Run: headless pygame with SDL's dummy video driver; simulated clock (each Clock.tick advances the game by its frame time, no real sleeping); random seed 0; keys injected as events and as key.get_pressed() state; no mouse input.
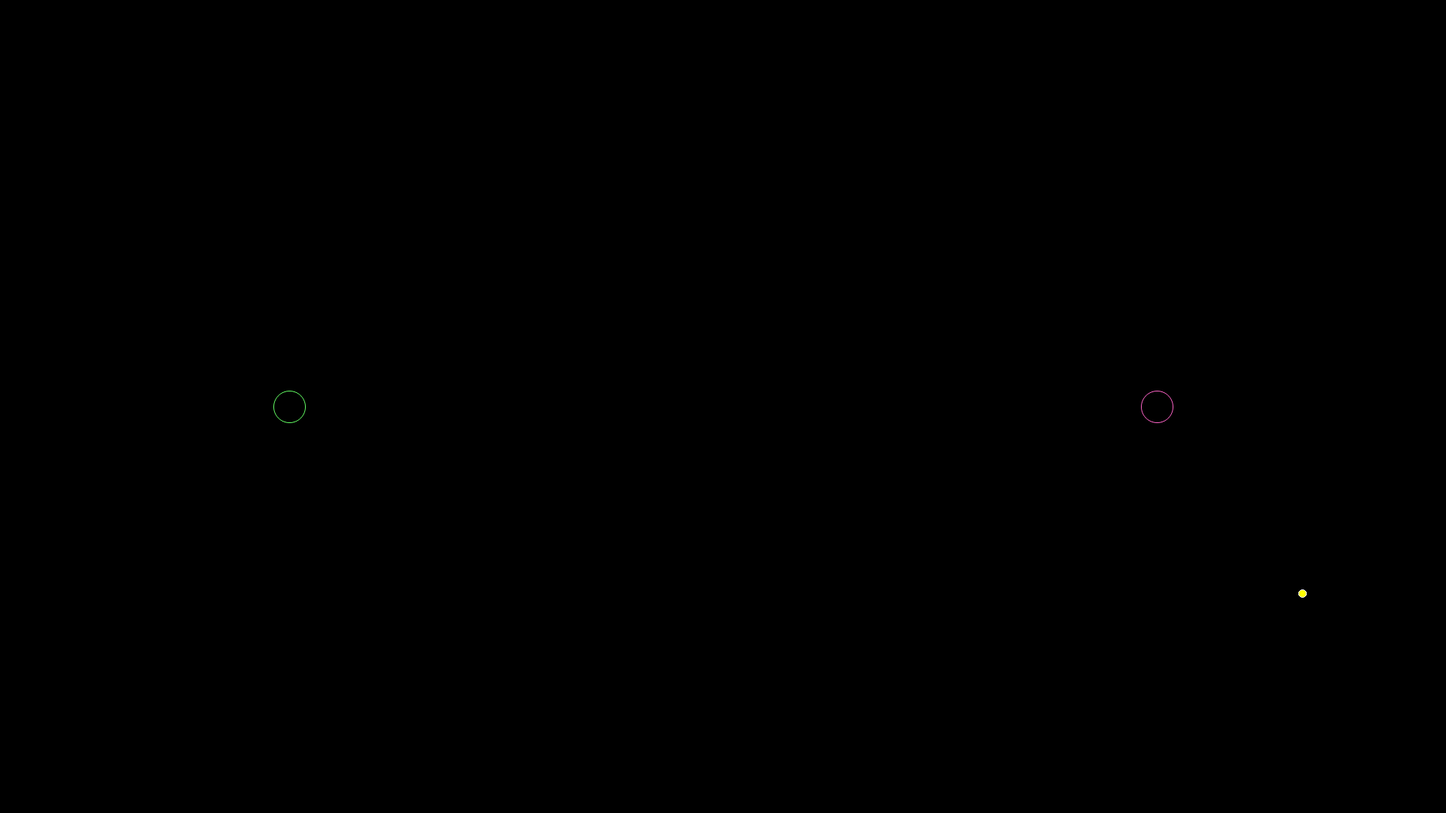
Frame 1 of 4 · flips 1–60 · no input
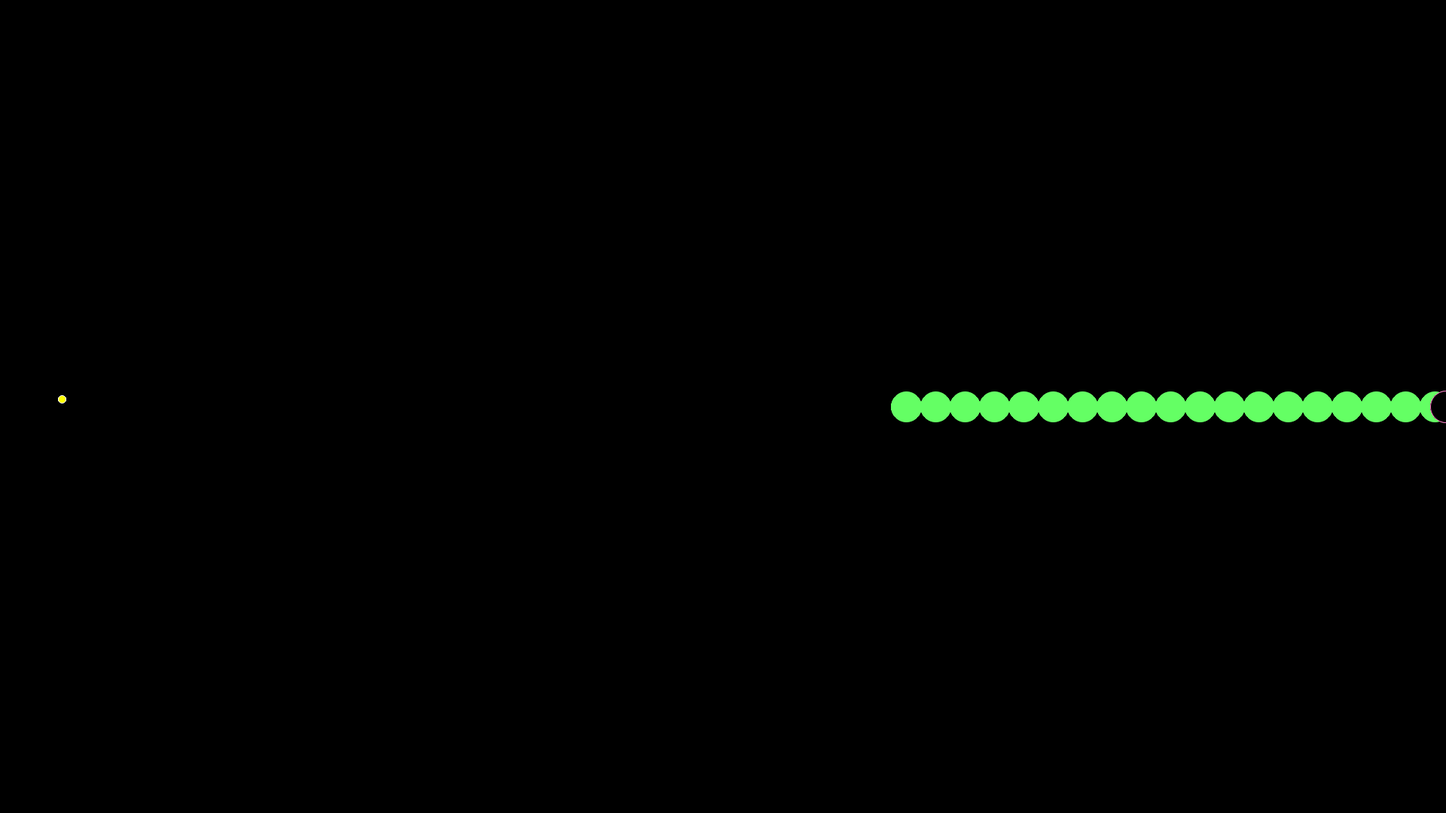
Frame 2 of 4 · flips 61–180 · tapped SPACE, RETURN · held RIGHT (→), D
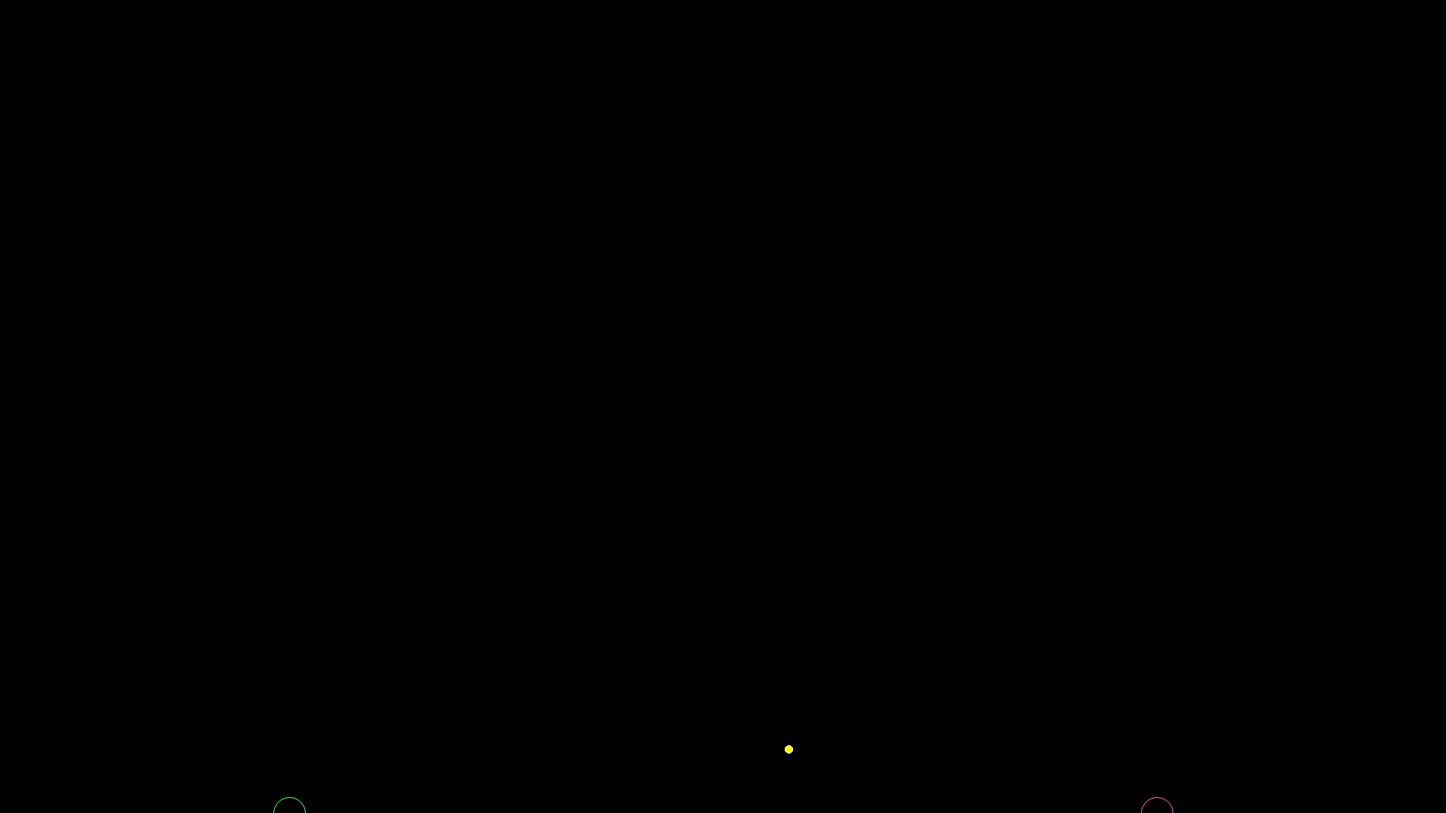
Frame 3 of 4 · flips 181–300 · held DOWN (↓), S
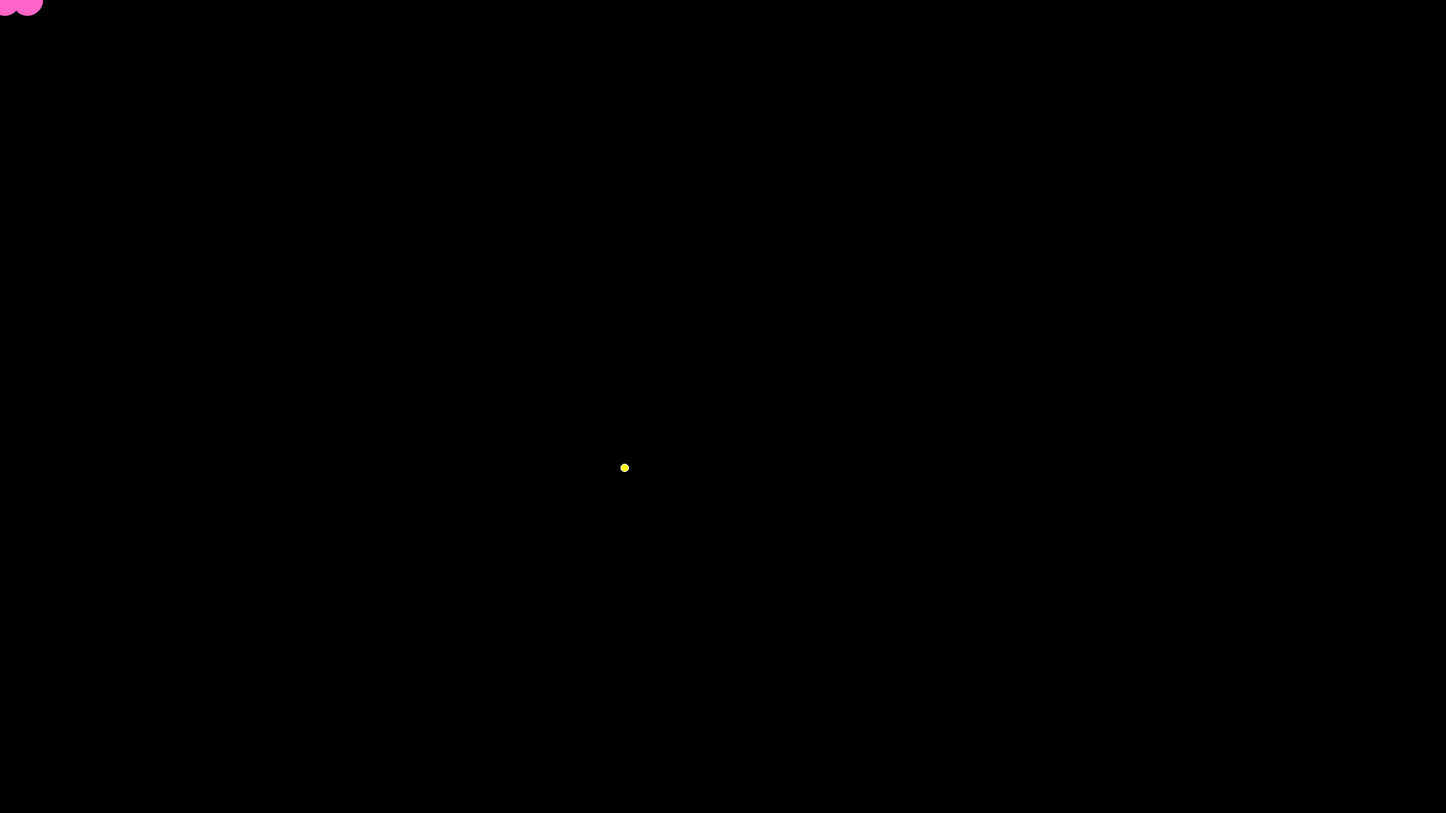
Frame 4 of 4 · flips 301–420 · held LEFT (←), A, UP (↑), W

The pygame program that drew these frames:

import pygame
import time
import random
import math
from pygame import gfxdraw

WIDTH = 1920
HEIGHT = 1080
SHOT_INTERVAL = 0.2  # in seconds
FOOD_SIZE = 20
AXIS_THRESHOLD = 0.2

class Snake:
    def __init__(self, color, start):
        self.color = color
        self.x = start[0]
        self.y = start[1]
        self.xVel = 0
        self.yVel = 0
        self.length = 20
        self.radius = 20
        self.speed = 20
        self.locHistory = []

    def move(self, xDir, yDir):
        if(abs(xDir) > AXIS_THRESHOLD):
            self.xVel += xDir
        if(abs(yDir) > AXIS_THRESHOLD):
            self.yVel += yDir
    
    def left(self):
        self.x -= self.speed
        self.xVel = -1*self.speed
        
    def right(self):
        self.x += self.speed
        self.xVel = self.speed

    def down(self):
        self.y += self.speed
        self.yVel = self.speed

    def up(self):
        self.y -= self.speed
        self.yVel = -1*self.speed

    def collision(self, food):
        if food[0] > self.x - self.radius and food[0] < self.x + self.radius:
            if food[1] > self.y - self.radius and food[1] < self.y + self.radius:
                return True
        return False

    def slap(self, snake):
        for loc in self.locHistory:
            if snake.collision(loc):
                # snake got slapped
                return True
        return False


    def feed(self):
        self.length += FOOD_SIZE

    def draw(self, screen):
        self.locHistory.append((self.x, self.y))
        if len(self.locHistory) > self.length:
            self.locHistory.pop(0)

        for loc in self.locHistory:
            pygame.gfxdraw.filled_circle(screen, int(loc[0]), int(loc[1]), self.radius, self.color)
            pygame.gfxdraw.aacircle(screen, int(loc[0]), int(loc[1]), self.radius, self.color)
        pygame.gfxdraw.filled_circle(screen, int(self.x), int(self.y), self.radius+1, (0,0,0))
        pygame.gfxdraw.aacircle(screen, int(self.x), int(self.y), self.radius+1, self.color)

    def tick(self):
        # slide
        self.xVel = self.xVel * 0.95
        self.yVel = self.yVel * 0.95
        if abs(self.xVel) < 0.01:
            self.xVel = 0
        if abs(self.yVel) < 0.01:
            self.yVel = 0
        
        totalSpeed = abs(self.xVel) + abs(self.yVel)
        if totalSpeed > self.speed:
            xRel = (self.xVel/totalSpeed) * self.speed
            yRel = (self.yVel/totalSpeed) * self.speed
            self.xVel = xRel
            self.yVel = yRel
 
        # move
        self.x += self.xVel
        self.y += self.yVel


        # sides
        if self.x > WIDTH:
            self.x = WIDTH
        elif self.x < 0:
            self.x = 0
        elif self.y > HEIGHT:
            self.y = HEIGHT
        elif self.y < 0:
            self.y = 0


def draw(screen, s1, s2, food):
    screen.fill((0, 0, 0))
    s1.draw(screen)
    s2.draw(screen)

    # food
    pygame.gfxdraw.filled_circle(screen, int(food[0]), int(food[1]), 5, (255,255,0))
    pygame.gfxdraw.aacircle(screen, int(food[0]), int(food[1]), 5, (255,255,255))

    #pygame.draw.line(screen, (255,255,255), (s1.x, s1.y), (s2.x, s2.y))

    pygame.display.flip()

def joyHandle(joystick, snake):
    xTilt = joystick.get_axis(0)
    yTilt = joystick.get_axis(1)
    snake.move(xTilt, yTilt)

def start(screen, s1, s2):
    running = True
    
    food = [random.randint(0, WIDTH), random.randint(0, HEIGHT)]

    pygame.joystick.init()
    joysticks = []
    for x in range(pygame.joystick.get_count()):
        joystick = pygame.joystick.Joystick(x)
        joystick.init()
        joysticks.append(joystick)

    # start the loop
    while running:

        for event in pygame.event.get():
            # quit
            if event.type == pygame.QUIT:
                running = False

        # controls
        pressed = pygame.key.get_pressed()

        # player 1
        if pressed[pygame.K_UP]:
            s1.up()
        if pressed[pygame.K_LEFT]:
            s1.left()
        if pressed[pygame.K_RIGHT]:
            s1.right()
        if pressed[pygame.K_DOWN]:
            s1.down()

        # player 2
        if pressed[pygame.K_w]:
            s2.up()
        if pressed[pygame.K_a]:
            s2.left()
        if pressed[pygame.K_d]:
            s2.right()
        if pressed[pygame.K_s]:
            s2.down()

        # controller
        if len(joysticks) > 0:
            joyHandle(joysticks[0], s1)
        if len(joysticks) > 1:
            joyHandle(joysticks[1], s2)
        
        # food
        if s1.collision(food):
            s1.feed()
            food = [random.randint(0, WIDTH), random.randint(0, HEIGHT)]
        if s2.collision(food):
            s2.feed()
            food = [random.randint(0, WIDTH), random.randint(0, HEIGHT)]

        if s1.slap(s2) and s2.slap(s1):
            print('both of you guys killed eachother')
        elif s1.slap(s2):
            print('s1 wins')
            running = False
        elif s2.slap(s1):
            print('s2 wins')
            running = False


        s1.tick()
        s2.tick()

        draw(screen, s1, s2, food)

        time.sleep(1/120)


if __name__ == '__main__':
    screen = pygame.display.set_mode((WIDTH, HEIGHT))

    while True:
        s1 = Snake((100, 255, 100), (WIDTH/5, HEIGHT/2))
        s2 = Snake((255, 100, 200), (WIDTH-WIDTH/5, HEIGHT/2))
        start(screen, s1, s2)
